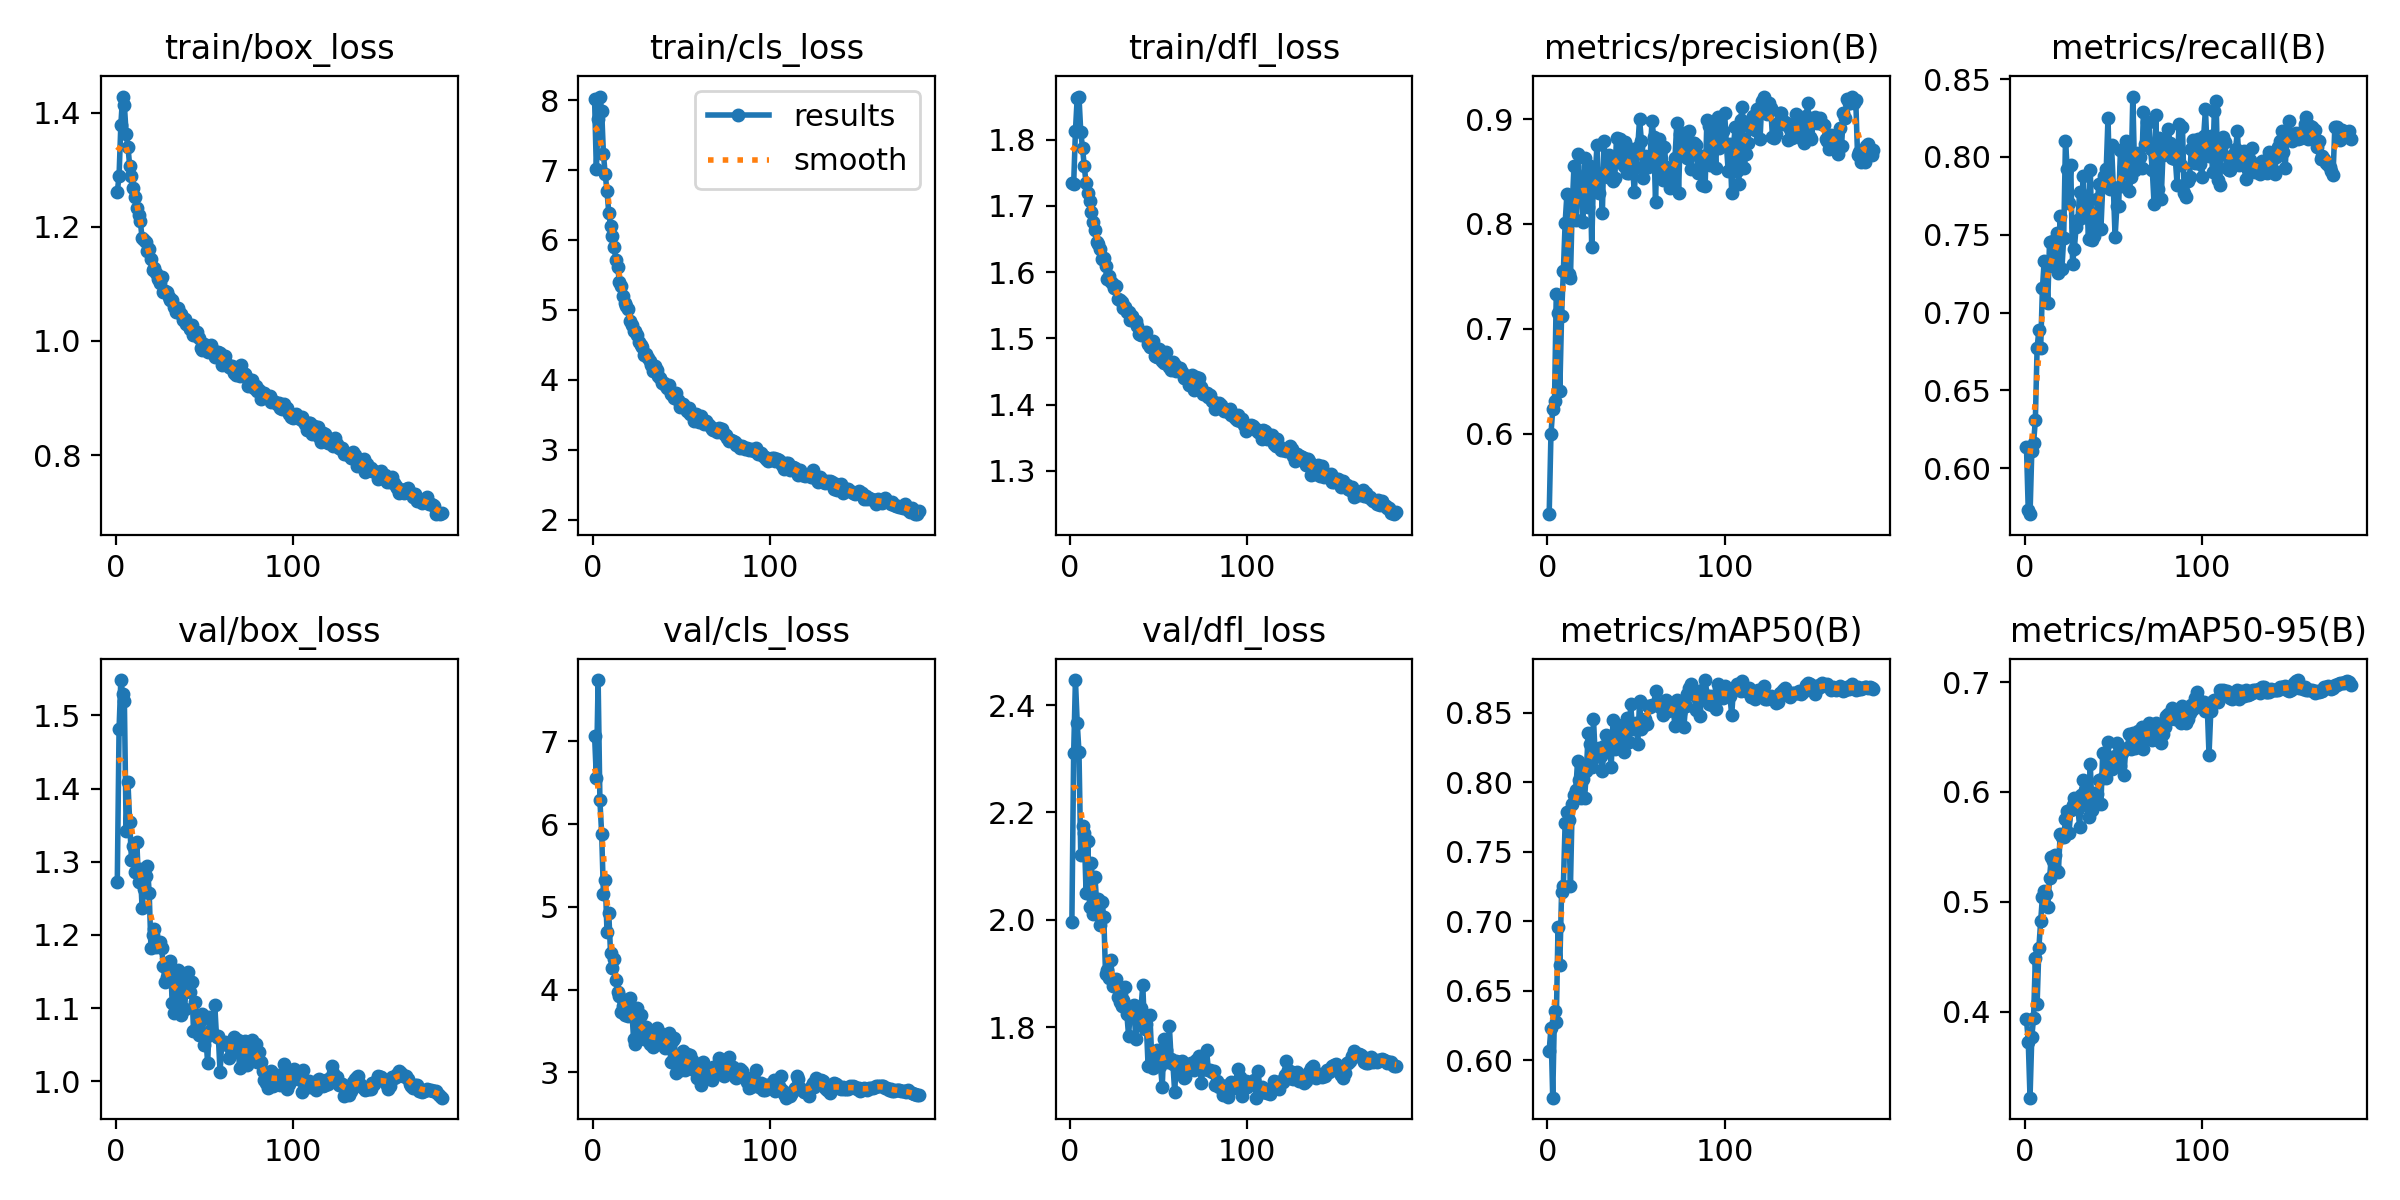

The data file committed next to this chart (first rows):
epoch, time, train/box_loss, train/cls_loss, train/dfl_loss, metrics/precision(B), metrics/recall(B), metrics/mAP50(B), metrics/mAP50-95(B), val/box_loss, val/cls_loss, val/dfl_loss, lr/pg0, lr/pg1, lr/pg2, lr/pg3, lr/pg4, lr/pg5, lr/pg6, lr/pg7
1, 199.4, 1.261, 8.011, 1.734, 0.5233, 0.6135, 0.6069, 0.3934, 1.273, 7.07, 1.997, 0.009984, 0.003328, 0.009984, 0.003328, 0.009984, 0.003328, 0.009984, 0.003328
2, 360.9, 1.289, 7.009, 1.733, 0.5997, 0.5728, 0.623, 0.3729, 1.481, 6.559, 2.31, 0.01998, 0.006661, 0.01998, 0.006661, 0.01998, 0.006661, 0.01998, 0.006661
3, 516.2, 1.378, 7.726, 1.812, 0.6233, 0.5704, 0.573, 0.3217, 1.548, 7.741, 2.447, 0.02998, 0.009993, 0.02998, 0.009993, 0.02998, 0.009993, 0.02998, 0.009993
4, 668, 1.428, 8.052, 1.863, 0.631, 0.611, 0.6351, 0.3769, 1.53, 6.287, 2.367, 0.02999, 0.009998, 0.02999, 0.009998, 0.02999, 0.009998, 0.02999, 0.009998
5, 821.6, 1.413, 7.849, 1.865, 0.7335, 0.616, 0.6278, 0.3944, 1.519, 5.881, 2.313, 0.02999, 0.009996, 0.02999, 0.009996, 0.02999, 0.009996, 0.02999, 0.009996
6, 1013, 1.363, 7.225, 1.812, 0.7154, 0.6309, 0.696, 0.4487, 1.342, 5.151, 2.12, 0.02998, 0.009993, 0.02998, 0.009993, 0.02998, 0.009993, 0.02998, 0.009993
7, 1217, 1.341, 6.94, 1.787, 0.641, 0.6774, 0.6686, 0.4071, 1.41, 5.33, 2.175, 0.02997, 0.00999, 0.02997, 0.00999, 0.02997, 0.00999, 0.02997, 0.00999
8, 1420, 1.307, 6.701, 1.76, 0.7126, 0.6887, 0.7212, 0.4583, 1.354, 4.7, 2.162, 0.02996, 0.009987, 0.02996, 0.009987, 0.02996, 0.009987, 0.02996, 0.009987
9, 1614, 1.289, 6.39, 1.734, 0.7554, 0.6771, 0.7255, 0.4823, 1.303, 4.927, 2.05, 0.02995, 0.009983, 0.02995, 0.009983, 0.02995, 0.009983, 0.02995, 0.009983
10, 1787, 1.267, 6.206, 1.72, 0.8009, 0.7156, 0.7709, 0.5047, 1.322, 4.445, 2.146, 0.02993, 0.009978, 0.02993, 0.009978, 0.02993, 0.009978, 0.02993, 0.009978
11, 1948, 1.253, 6.058, 1.707, 0.8281, 0.7334, 0.7782, 0.51, 1.286, 4.258, 2.025, 0.02992, 0.009973, 0.02992, 0.009973, 0.02992, 0.009973, 0.02992, 0.009973
12, 2134, 1.233, 5.906, 1.691, 0.7519, 0.7325, 0.773, 0.5075, 1.328, 4.365, 2.107, 0.0299, 0.009967, 0.0299, 0.009967, 0.0299, 0.009967, 0.0299, 0.009967
13, 2322, 1.221, 5.719, 1.676, 0.7483, 0.7059, 0.7249, 0.4955, 1.272, 4.114, 2.011, 0.02988, 0.009961, 0.02988, 0.009961, 0.02988, 0.009961, 0.02988, 0.009961
14, 2483, 1.21, 5.61, 1.664, 0.8162, 0.7453, 0.7845, 0.5213, 1.29, 3.967, 2.081, 0.02986, 0.009954, 0.02986, 0.009954, 0.02986, 0.009954, 0.02986, 0.009954
15, 2645, 1.18, 5.406, 1.646, 0.8557, 0.7333, 0.7906, 0.5407, 1.236, 3.924, 2.031, 0.02984, 0.009947, 0.02984, 0.009947, 0.02984, 0.009947, 0.02984, 0.009947
16, 2804, 1.177, 5.349, 1.643, 0.8034, 0.746, 0.794, 0.5372, 1.263, 3.733, 2.039, 0.02982, 0.009939, 0.02982, 0.009939, 0.02982, 0.009939, 0.02982, 0.009939
17, 2966, 1.174, 5.199, 1.635, 0.8667, 0.7291, 0.8148, 0.5428, 1.28, 3.803, 1.991, 0.02979, 0.009931, 0.02979, 0.009931, 0.02979, 0.009931, 0.02979, 0.009931
18, 3183, 1.158, 5.092, 1.62, 0.8428, 0.751, 0.8018, 0.5282, 1.294, 3.698, 2.033, 0.02977, 0.009922, 0.02977, 0.009922, 0.02977, 0.009922, 0.02977, 0.009922
19, 3493, 1.162, 5.06, 1.621, 0.8273, 0.7254, 0.7885, 0.5271, 1.258, 3.857, 2.005, 0.02974, 0.009912, 0.02974, 0.009912, 0.02974, 0.009912, 0.02974, 0.009912
20, 3705, 1.144, 5.019, 1.61, 0.8016, 0.7622, 0.802, 0.5613, 1.183, 3.679, 1.899, 0.02971, 0.009902, 0.02971, 0.009902, 0.02971, 0.009902, 0.02971, 0.009902
21, 3913, 1.124, 4.837, 1.59, 0.8628, 0.7281, 0.7885, 0.5588, 1.2, 3.896, 1.906, 0.02968, 0.009892, 0.02968, 0.009892, 0.02968, 0.009892, 0.02968, 0.009892
22, 4124, 1.128, 4.782, 1.594, 0.8328, 0.7482, 0.8083, 0.5586, 1.208, 3.762, 1.891, 0.02964, 0.009881, 0.02964, 0.009881, 0.02964, 0.009881, 0.02964, 0.009881
23, 4300, 1.119, 4.698, 1.585, 0.816, 0.8104, 0.835, 0.5753, 1.183, 3.402, 1.925, 0.02961, 0.009869, 0.02961, 0.009869, 0.02961, 0.009869, 0.02961, 0.009869
24, 4463, 1.108, 4.7, 1.582, 0.8557, 0.7922, 0.8271, 0.5825, 1.184, 3.344, 1.878, 0.02957, 0.009857, 0.02957, 0.009857, 0.02957, 0.009857, 0.02957, 0.009857
25, 4630, 1.101, 4.647, 1.576, 0.7782, 0.7704, 0.811, 0.563, 1.191, 3.78, 1.889, 0.02953, 0.009844, 0.02953, 0.009844, 0.02953, 0.009844, 0.02953, 0.009844
26, 4798, 1.112, 4.546, 1.58, 0.8456, 0.795, 0.8454, 0.5837, 1.182, 3.645, 1.89, 0.02949, 0.009831, 0.02949, 0.009831, 0.02949, 0.009831, 0.02949, 0.009831
27, 4964, 1.085, 4.503, 1.56, 0.8469, 0.7314, 0.8181, 0.5879, 1.158, 3.697, 1.856, 0.02945, 0.009818, 0.02945, 0.009818, 0.02945, 0.009818, 0.02945, 0.009818
28, 5137, 1.088, 4.475, 1.558, 0.8756, 0.7411, 0.8231, 0.5944, 1.135, 3.498, 1.846, 0.02941, 0.009803, 0.02941, 0.009803, 0.02941, 0.009803, 0.02941, 0.009803
29, 5292, 1.086, 4.35, 1.555, 0.8299, 0.7549, 0.8244, 0.5907, 1.143, 3.404, 1.84, 0.02937, 0.009789, 0.02937, 0.009789, 0.02937, 0.009789, 0.02937, 0.009789
30, 5448, 1.077, 4.371, 1.546, 0.8473, 0.7597, 0.8184, 0.5849, 1.155, 3.55, 1.85, 0.02932, 0.009773, 0.02932, 0.009773, 0.02932, 0.009773, 0.02932, 0.009773
31, 5602, 1.072, 4.309, 1.547, 0.8104, 0.7773, 0.808, 0.5684, 1.165, 3.46, 1.875, 0.02927, 0.009758, 0.02927, 0.009758, 0.02927, 0.009758, 0.02927, 0.009758
32, 5768, 1.072, 4.275, 1.54, 0.879, 0.7607, 0.8263, 0.5969, 1.107, 3.346, 1.825, 0.02922, 0.009741, 0.02922, 0.009741, 0.02922, 0.009741, 0.02922, 0.009741
33, 5934, 1.059, 4.205, 1.539, 0.8465, 0.788, 0.834, 0.6113, 1.094, 3.409, 1.784, 0.02917, 0.009725, 0.02917, 0.009725, 0.02917, 0.009725, 0.02917, 0.009725
34, 6095, 1.051, 4.126, 1.527, 0.8448, 0.7662, 0.8249, 0.6015, 1.119, 3.307, 1.833, 0.02912, 0.009707, 0.02912, 0.009707, 0.02912, 0.009707, 0.02912, 0.009707
35, 6250, 1.057, 4.197, 1.533, 0.8661, 0.772, 0.8295, 0.5893, 1.152, 3.48, 1.833, 0.02907, 0.00969, 0.02907, 0.00969, 0.02907, 0.00969, 0.02907, 0.00969
36, 6402, 1.051, 4.139, 1.526, 0.8593, 0.7475, 0.811, 0.5772, 1.143, 3.532, 1.842, 0.02901, 0.009671, 0.02901, 0.009671, 0.02901, 0.009671, 0.02901, 0.009671
37, 6553, 1.047, 4.048, 1.526, 0.8413, 0.7915, 0.8444, 0.625, 1.091, 3.34, 1.779, 0.02896, 0.009652, 0.02896, 0.009652, 0.02896, 0.009652, 0.02896, 0.009652
38, 6706, 1.037, 4.02, 1.518, 0.8435, 0.7467, 0.8238, 0.5831, 1.131, 3.482, 1.826, 0.0289, 0.009633, 0.0289, 0.009633, 0.0289, 0.009633, 0.0289, 0.009633
39, 6858, 1.038, 3.949, 1.507, 0.8822, 0.7489, 0.8374, 0.5987, 1.099, 3.43, 1.807, 0.02884, 0.009613, 0.02884, 0.009613, 0.02884, 0.009613, 0.02884, 0.009613
40, 7011, 1.03, 3.953, 1.506, 0.8605, 0.7554, 0.8278, 0.5976, 1.138, 3.39, 1.835, 0.02878, 0.009593, 0.02878, 0.009593, 0.02878, 0.009593, 0.02878, 0.009593
41, 7162, 1.028, 3.92, 1.506, 0.8812, 0.7729, 0.8246, 0.5978, 1.149, 3.3, 1.878, 0.02872, 0.009572, 0.02872, 0.009572, 0.02872, 0.009572, 0.02872, 0.009572
42, 7314, 1.022, 3.881, 1.503, 0.8579, 0.7827, 0.8412, 0.6107, 1.122, 3.452, 1.797, 0.02865, 0.009551, 0.02865, 0.009551, 0.02865, 0.009551, 0.02865, 0.009551
43, 7466, 1.028, 3.924, 1.509, 0.855, 0.7536, 0.8215, 0.5887, 1.136, 3.482, 1.806, 0.02859, 0.009529, 0.02859, 0.009529, 0.02859, 0.009529, 0.02859, 0.009529
44, 7618, 1.011, 3.799, 1.491, 0.878, 0.7808, 0.8384, 0.6353, 1.069, 3.124, 1.728, 0.02852, 0.009507, 0.02852, 0.009507, 0.02852, 0.009507, 0.02852, 0.009507
45, 7770, 1.01, 3.796, 1.488, 0.8483, 0.788, 0.8459, 0.6139, 1.108, 3.396, 1.824, 0.02845, 0.009484, 0.02845, 0.009484, 0.02845, 0.009484, 0.02845, 0.009484
46, 7923, 1.016, 3.738, 1.491, 0.8481, 0.7921, 0.8287, 0.6126, 1.075, 3.414, 1.749, 0.02838, 0.00946, 0.02838, 0.00946, 0.02838, 0.00946, 0.02838, 0.00946
47, 8075, 1.006, 3.812, 1.495, 0.8718, 0.8251, 0.8559, 0.6453, 1.063, 2.988, 1.724, 0.02831, 0.009437, 0.02831, 0.009437, 0.02831, 0.009437, 0.02831, 0.009437
48, 8227, 0.9872, 3.706, 1.473, 0.8569, 0.7792, 0.8384, 0.6205, 1.084, 3.172, 1.754, 0.02824, 0.009412, 0.02824, 0.009412, 0.02824, 0.009412, 0.02824, 0.009412
49, 8380, 0.9847, 3.615, 1.472, 0.8306, 0.8075, 0.8416, 0.6206, 1.093, 3.201, 1.757, 0.02816, 0.009388, 0.02816, 0.009388, 0.02816, 0.009388, 0.02816, 0.009388
50, 8531, 0.9947, 3.646, 1.484, 0.8542, 0.7809, 0.8425, 0.63, 1.05, 3.035, 1.73, 0.02809, 0.009363, 0.02809, 0.009363, 0.02809, 0.009363, 0.02809, 0.009363
51, 8683, 0.9917, 3.658, 1.47, 0.8735, 0.7484, 0.8275, 0.6325, 1.06, 3.256, 1.727, 0.02801, 0.009337, 0.02801, 0.009337, 0.02801, 0.009337, 0.02801, 0.009337
52, 8835, 0.9802, 3.617, 1.466, 0.9003, 0.7684, 0.8581, 0.6448, 1.025, 3.029, 1.689, 0.02793, 0.009311, 0.02793, 0.009311, 0.02793, 0.009311, 0.02793, 0.009311
53, 8987, 0.9851, 3.557, 1.463, 0.8795, 0.7683, 0.838, 0.6247, 1.088, 3.221, 1.779, 0.02785, 0.009284, 0.02785, 0.009284, 0.02785, 0.009284, 0.02785, 0.009284
54, 9140, 0.9931, 3.592, 1.48, 0.8437, 0.8043, 0.8404, 0.6237, 1.071, 3.069, 1.757, 0.02777, 0.009257, 0.02777, 0.009257, 0.02777, 0.009257, 0.02777, 0.009257
55, 9292, 0.9835, 3.513, 1.463, 0.8647, 0.7815, 0.8451, 0.6358, 1.065, 3.217, 1.736, 0.02769, 0.009229, 0.02769, 0.009229, 0.02769, 0.009229, 0.02769, 0.009229
56, 9445, 0.9725, 3.506, 1.457, 0.86, 0.7933, 0.8419, 0.6152, 1.105, 3.147, 1.802, 0.0276, 0.009201, 0.0276, 0.009201, 0.0276, 0.009201, 0.0276, 0.009201
57, 9597, 0.9731, 3.416, 1.453, 0.8546, 0.8102, 0.8544, 0.6392, 1.06, 3.034, 1.741, 0.02752, 0.009173, 0.02752, 0.009173, 0.02752, 0.009173, 0.02752, 0.009173
58, 9749, 0.9805, 3.51, 1.465, 0.8648, 0.8061, 0.8541, 0.64, 1.062, 3.045, 1.732, 0.02743, 0.009144, 0.02743, 0.009144, 0.02743, 0.009144, 0.02743, 0.009144
59, 9901, 0.9782, 3.479, 1.46, 0.898, 0.7778, 0.8557, 0.6532, 1.013, 2.937, 1.68, 0.02734, 0.009115, 0.02734, 0.009115, 0.02734, 0.009115, 0.02734, 0.009115
60, 10052, 0.9576, 3.403, 1.45, 0.8829, 0.787, 0.8551, 0.6394, 1.054, 3.102, 1.738, 0.02725, 0.009085, 0.02725, 0.009085, 0.02725, 0.009085, 0.02725, 0.009085
... 124 more rows
